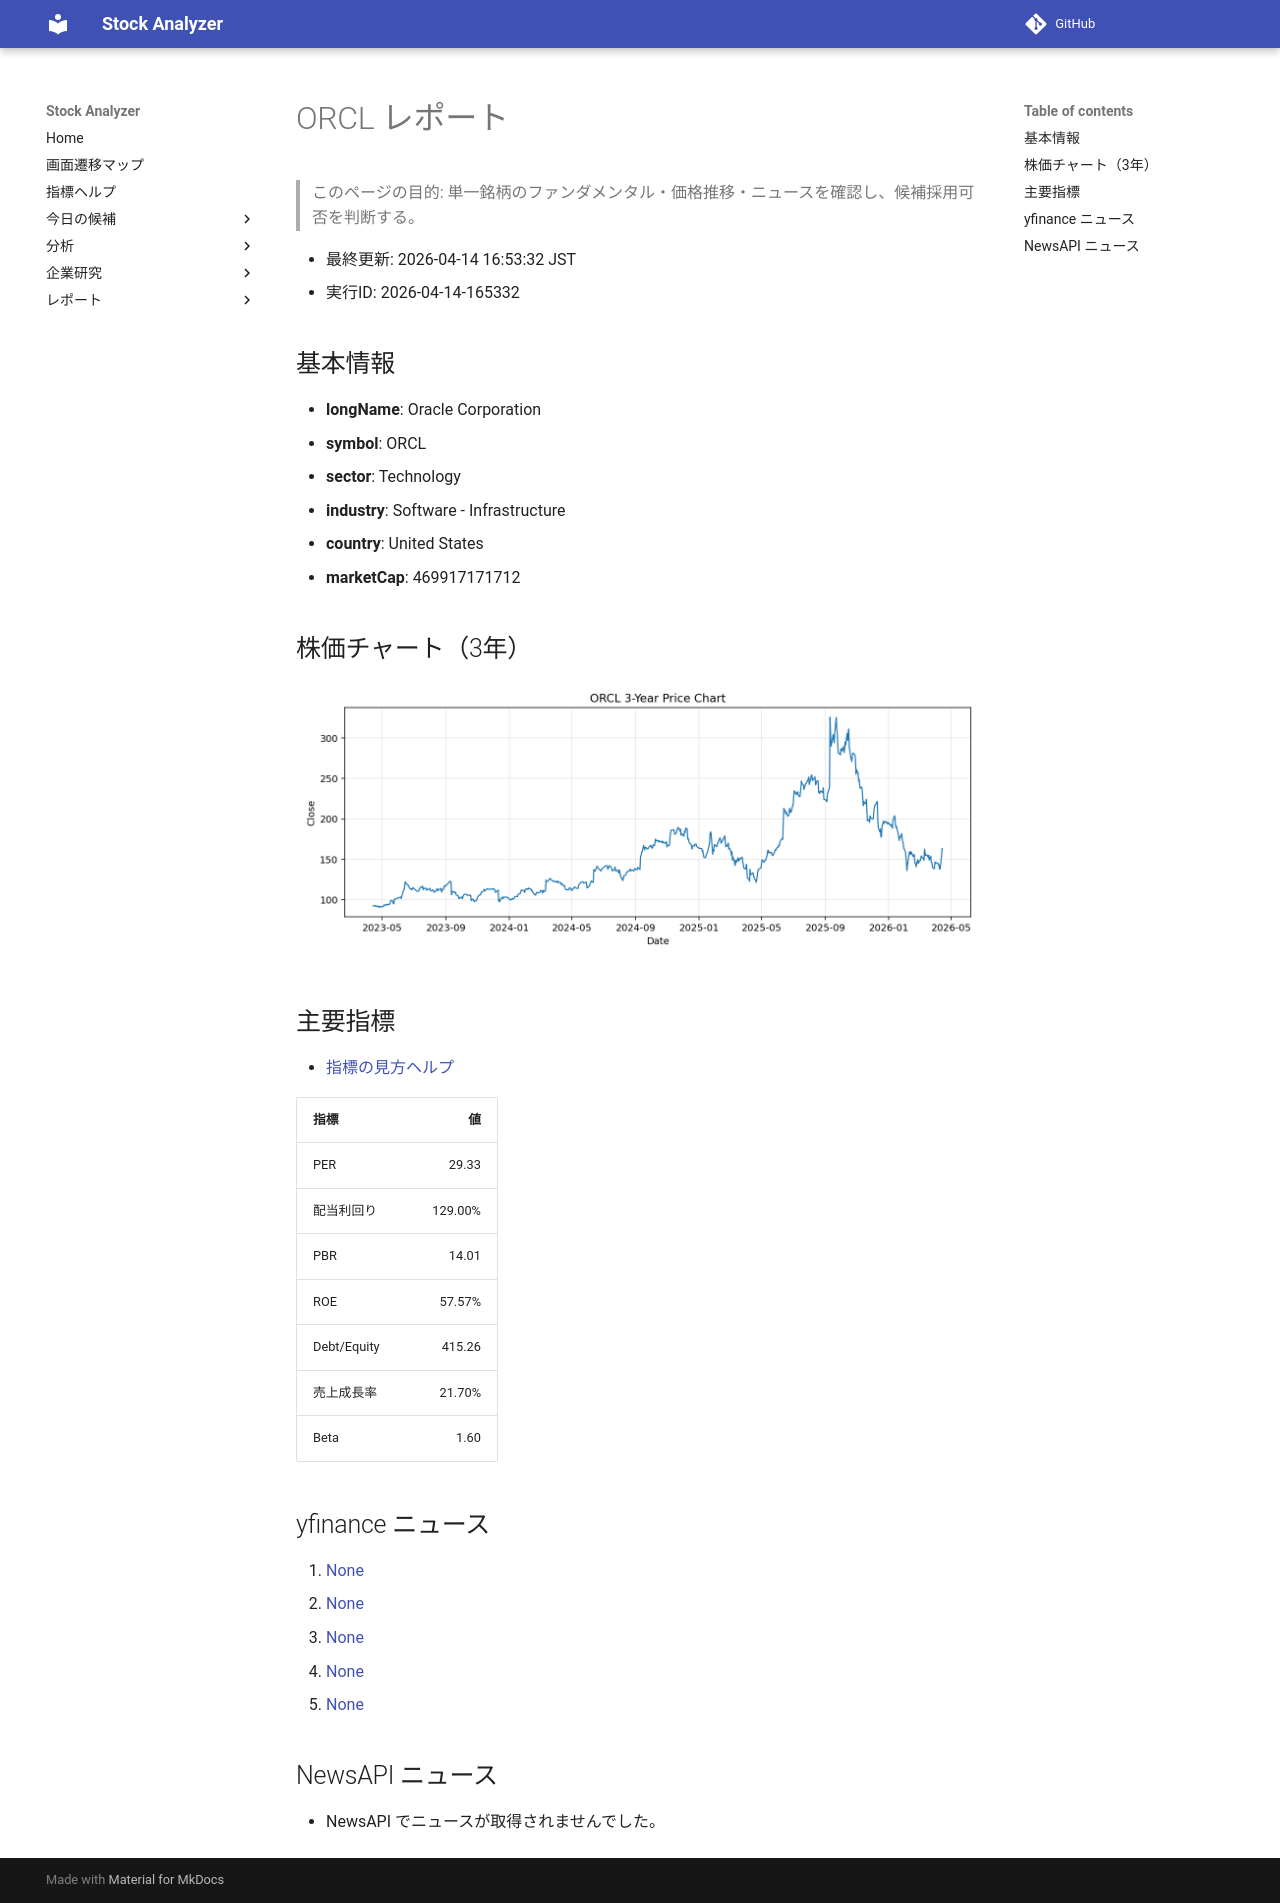

repository: Yumi-note/Making-APP · page: reports/2026-04-14/165332/ORCL/index.html · generator: mkdocs

# ORCL レポート

> このページの目的: 単一銘柄のファンダメンタル・価格推移・ニュースを確認し、候補採用可否を判断する。

- 最終更新: 2026-04-14 16:53:32 JST
- 実行ID: 2026-04-14-165332

## 基本情報

- **longName**: Oracle Corporation
- **symbol**: ORCL
- **sector**: Technology
- **industry**: Software - Infrastructure
- **country**: United States
- **marketCap**: 469917171712

## 株価チャート（3年）

![ORCL 3-year price chart](ORCL_3y.png)

## 主要指標

- [指標の見方ヘルプ](../../../../indicators.md)

| 指標 | 値 |
|---|---:|
| PER | 29.33 |
| 配当利回り | 129.00% |
| PBR | 14.01 |
| ROE | 57.57% |
| Debt/Equity | 415.26 |
| 売上成長率 | 21.70% |
| Beta | 1.60 |

## yfinance ニュース

1. [None](None)
2. [None](None)
3. [None](None)
4. [None](None)
5. [None](None)

## NewsAPI ニュース

- NewsAPI でニュースが取得されませんでした。
